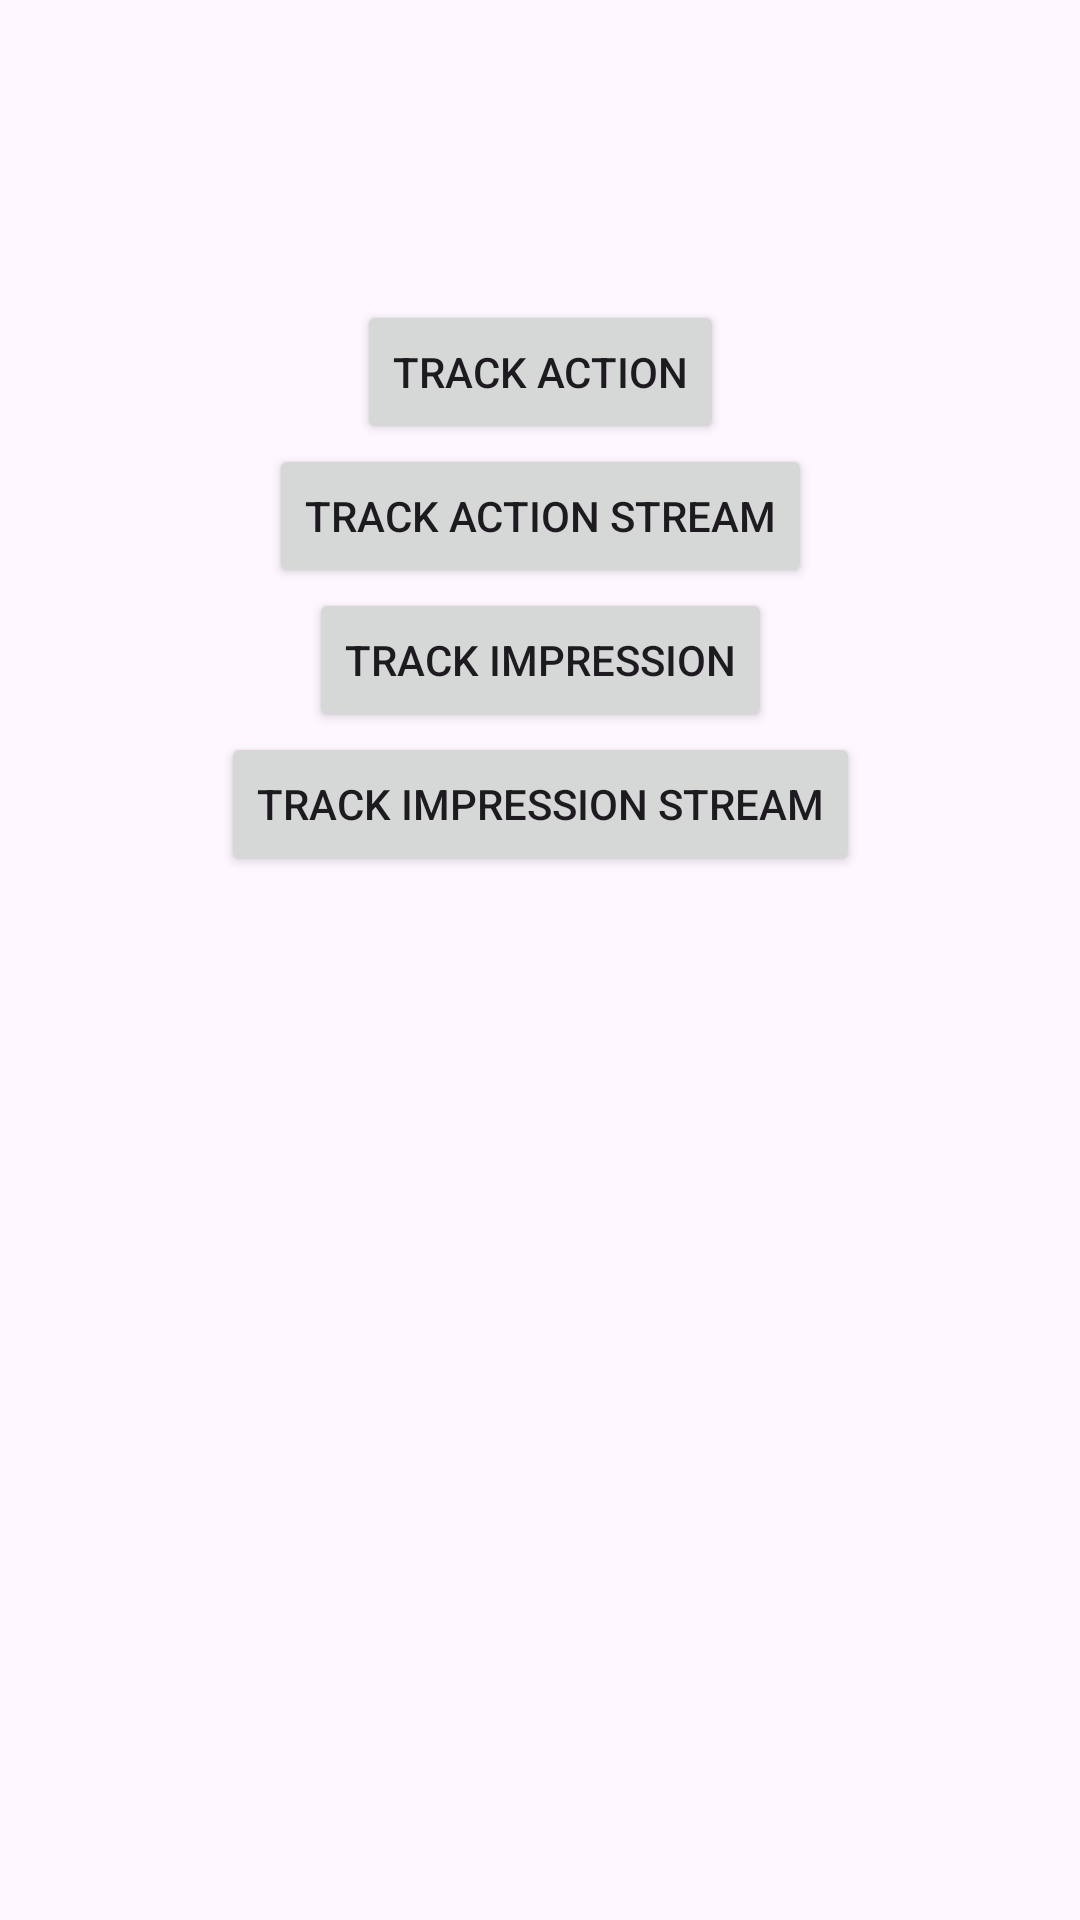

Layout XML and referenced resources for this Android screen:
<!-- AndroidManifest.xml: application theme Theme.DLMSDemoAndroid -->
<!-- res/layout/activity_main.xml -->
<?xml version="1.0" encoding="utf-8"?>
<androidx.constraintlayout.widget.ConstraintLayout xmlns:android="http://schemas.android.com/apk/res/android"
    xmlns:app="http://schemas.android.com/apk/res-auto"
    xmlns:tools="http://schemas.android.com/tools"
    android:id="@+id/main"
    android:layout_width="match_parent"
    android:layout_height="match_parent"
    tools:context=".MainActivity">

    <Button
        android:id="@+id/trackActionBtn"
        android:layout_width="wrap_content"
        android:layout_height="wrap_content"
        android:text="Track Action"
        android:onClick="trackAction"
        android:layout_marginTop="100dp"
        app:layout_constraintEnd_toEndOf="parent"
        app:layout_constraintStart_toStartOf="parent"
        app:layout_constraintTop_toTopOf="parent" />

    <Button
        android:id="@+id/trackActionStreamBtn"
        android:layout_width="wrap_content"
        android:layout_height="wrap_content"
        android:text="Track Action Stream"
        android:onClick="trackActionStream"
        app:layout_constraintEnd_toEndOf="parent"
        app:layout_constraintStart_toStartOf="parent"
        app:layout_constraintTop_toBottomOf="@id/trackActionBtn" />

    <Button
        android:id="@+id/trackImpressionBtn"
        android:layout_width="wrap_content"
        android:layout_height="wrap_content"
        android:text="Track Impression"
        android:onClick="trackImpression"
        app:layout_constraintEnd_toEndOf="parent"
        app:layout_constraintStart_toStartOf="parent"
        app:layout_constraintTop_toBottomOf="@id/trackActionStreamBtn" />

    <Button
        android:id="@+id/trackImpressionStreamBtn"
        android:layout_width="wrap_content"
        android:layout_height="wrap_content"
        android:text="Track Impression Stream"
        android:onClick="trackImpressionStream"
        app:layout_constraintEnd_toEndOf="parent"
        app:layout_constraintStart_toStartOf="parent"
        app:layout_constraintTop_toBottomOf="@id/trackImpressionBtn"/>

</androidx.constraintlayout.widget.ConstraintLayout>
<!-- resources referenced by this layout -->
<resources>
  <style name="Theme.DLMSDemoAndroid" parent="Base.Theme.DLMSDemoAndroid" />
  <style name="Base.Theme.DLMSDemoAndroid" parent="Theme.Material3.DayNight.NoActionBar">
          
          
      </style>
</resources>
